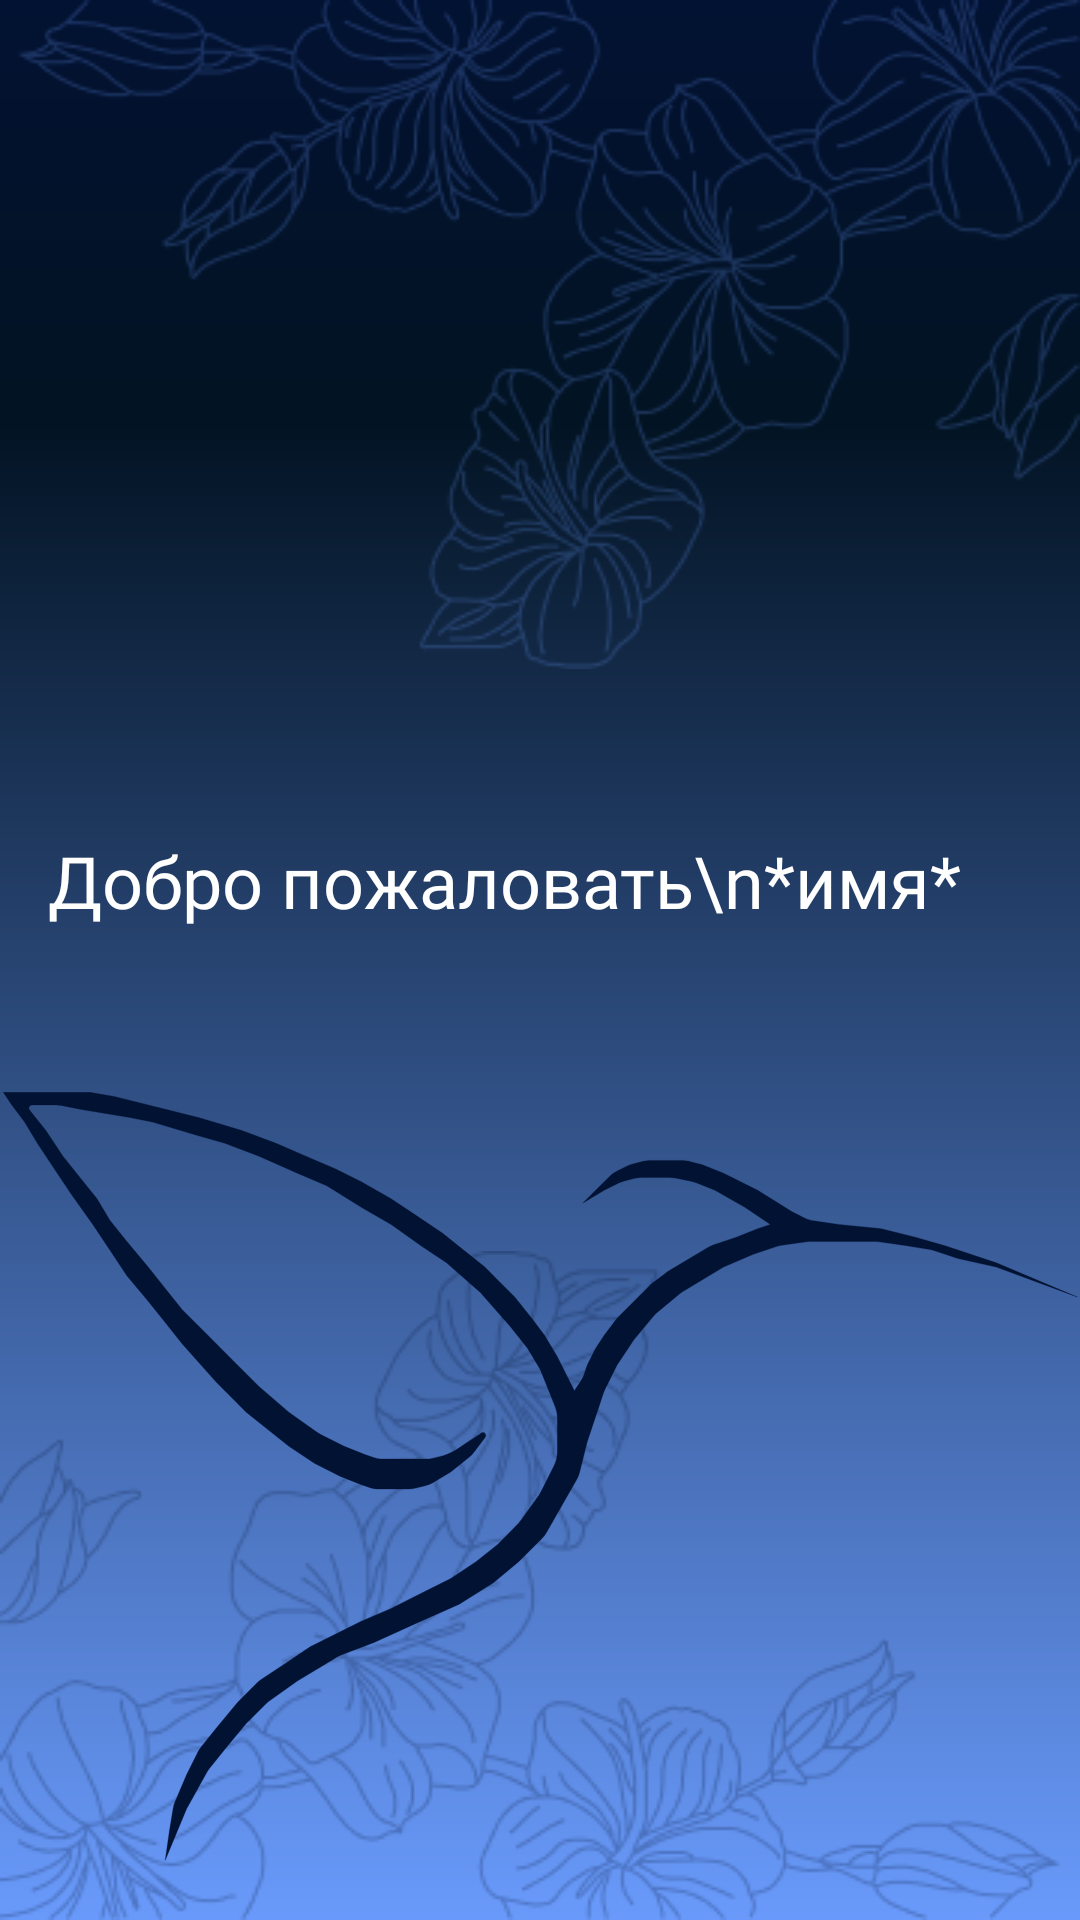

Layout XML and referenced resources for this Android screen:
<!-- AndroidManifest.xml: application theme Theme.Chillrate -->
<!-- res/layout/welcome_screen.xml -->
<?xml version="1.0" encoding="utf-8"?>
<androidx.constraintlayout.widget.ConstraintLayout xmlns:android="http://schemas.android.com/apk/res/android"
    xmlns:app="http://schemas.android.com/apk/res-auto"
    android:layout_width="match_parent"
    android:layout_height="match_parent"
    android:id="@+id/welcome_screen"
    android:background="@drawable/bg_1"
    android:visibility="visible">

    <ImageView
        android:layout_width="wrap_content"
        android:layout_height="wrap_content"
        android:id="@+id/welcome_screen_decor_top"
        android:src="@drawable/ic_welcome_screen_decor_bottom"
        app:layout_constraintEnd_toEndOf="parent"
        app:layout_constraintTop_toTopOf="parent" />

    <ImageView
        android:id="@+id/welcome_screen_decor_bottom"
        android:layout_width="wrap_content"
        android:layout_height="wrap_content"
        android:src="@drawable/ic_welcome_screen_decor_top"
        app:layout_constraintBottom_toBottomOf="parent"
        app:layout_constraintStart_toStartOf="parent" />

    <TextView
        android:id="@+id/welcome_text"
        android:layout_width="match_parent"
        android:layout_height="61dp"

        android:layout_marginHorizontal="16dp"
        android:layout_marginTop="40dp"
        android:fontFamily="@font/montserrat_regular"
        android:gravity="center_vertical"
        android:text="Добро пожаловать\n*имя*"
        android:textSize="24sp"
        android:textColor="@color/white"
        app:layout_constraintEnd_toEndOf="parent"
        app:layout_constraintStart_toStartOf="parent"
        app:layout_constraintTop_toBottomOf="@+id/welcome_screen_decor_top" />



    <ImageView
        android:layout_width="wrap_content"
        android:layout_height="wrap_content"
        android:src="@drawable/ic_callibri_logo_3"

        android:layout_marginTop="40dp"

        app:layout_constraintEnd_toEndOf="parent"
        app:layout_constraintTop_toBottomOf="@+id/welcome_text" />

</androidx.constraintlayout.widget.ConstraintLayout>
<!-- resources referenced by this layout -->
<resources>
  <color name="white">#FFFFFFFF</color>
  <!-- drawable bg_1 (drawable) -->
  <?xml version="1.0" encoding="utf-8"?>
  <shape
      android:shape="rectangle"
      xmlns:android="http://schemas.android.com/apk/res/android">
  
      <gradient
          android:type="linear"
          android:startColor="#021232"
          android:centerColor="#021323"
          android:centerY="0.22"
          android:endColor="#699AFB"
          android:angle="270"/>
  
  </shape>
  <!-- drawable ic_callibri_logo_3: vector/xml drawable (drawable, 4589 chars, omitted) -->
  <!-- drawable ic_welcome_screen_decor_bottom: png bitmap (drawable, 35050 bytes) -->
  <!-- drawable ic_welcome_screen_decor_top: png bitmap (drawable, 34799 bytes) -->
  <style name="Theme.Chillrate" parent="Base.Theme.Chillrate" />
  <style name="Base.Theme.Chillrate" parent="Theme.Material3.DayNight.NoActionBar">
          
          
      </style>
</resources>
